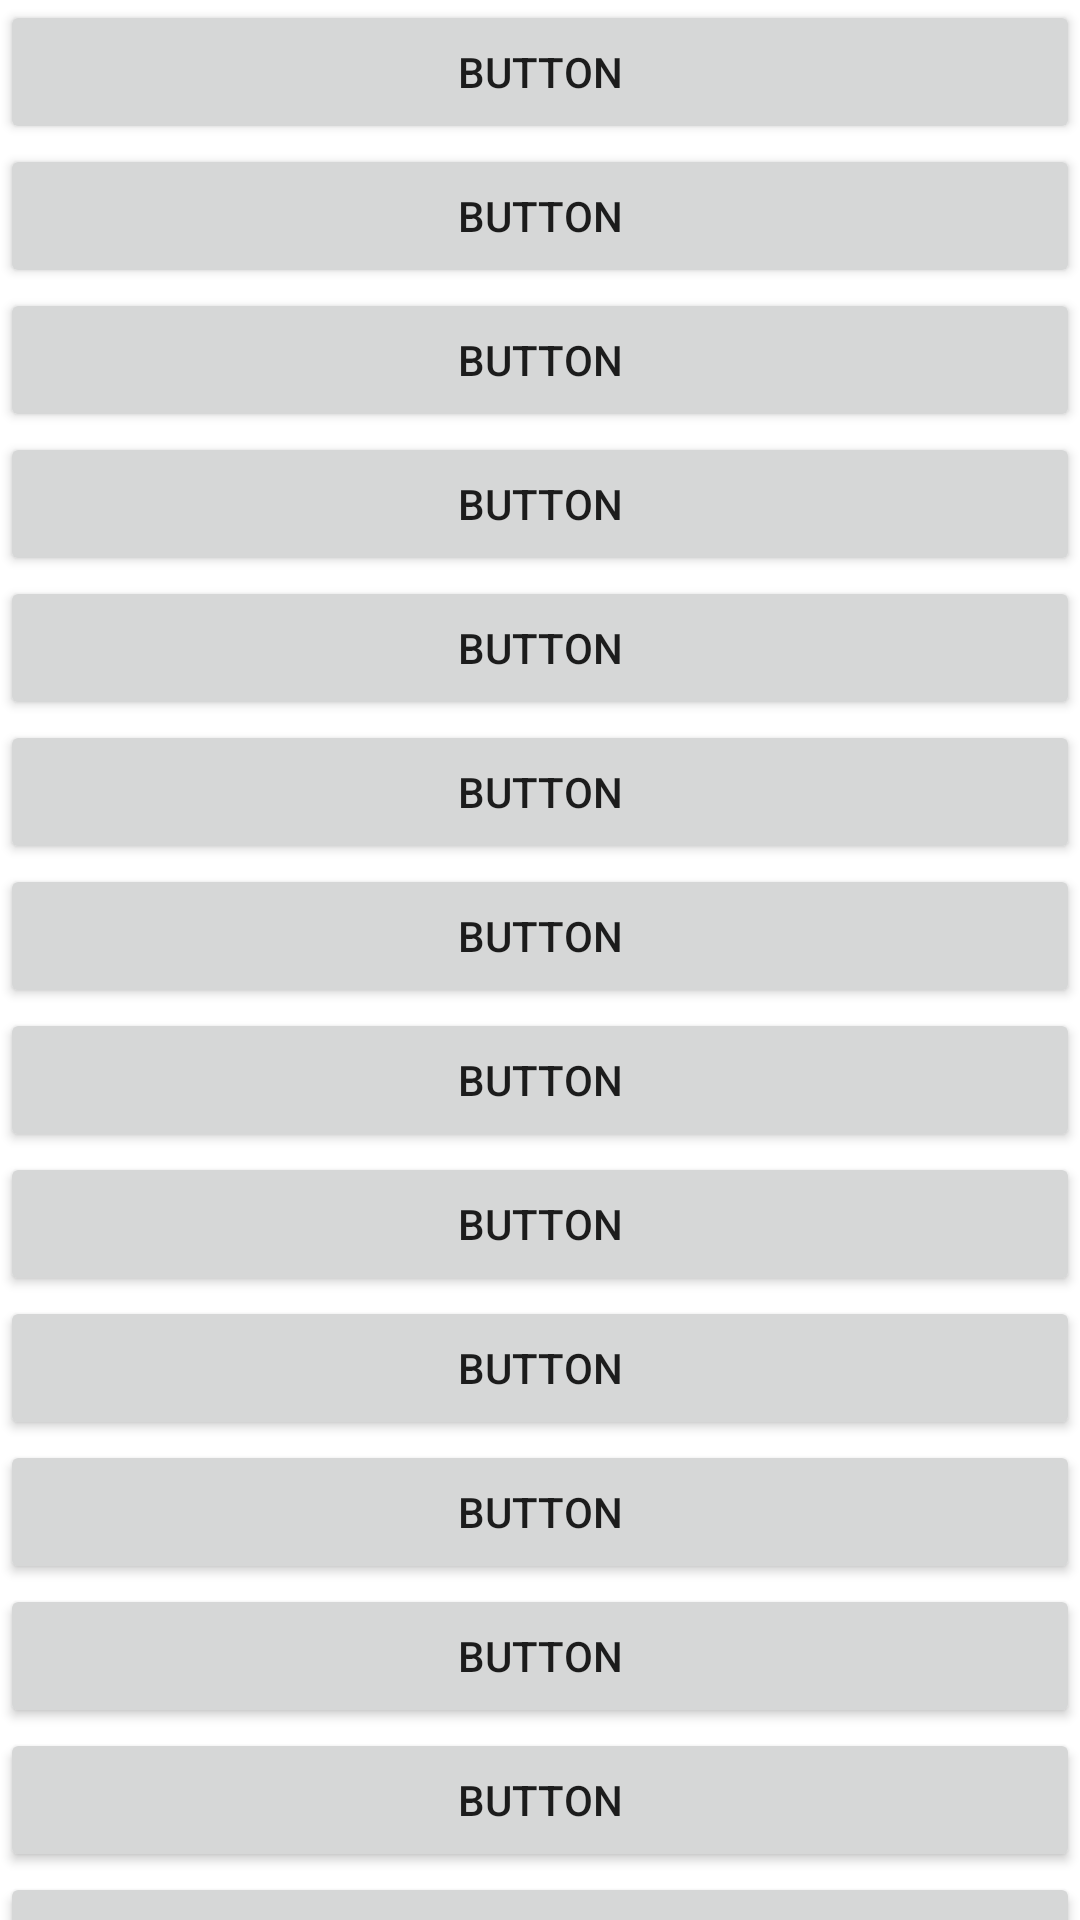

Layout XML and referenced resources for this Android screen:
<!-- AndroidManifest.xml: application theme AppTheme.NoActionBar -->
<!-- res/layout/fragment_slideshow.xml -->
<?xml version="1.0" encoding="utf-8"?>
<androidx.constraintlayout.widget.ConstraintLayout xmlns:android="http://schemas.android.com/apk/res/android"
    xmlns:app="http://schemas.android.com/apk/res-auto"
    xmlns:tools="http://schemas.android.com/tools"
    android:layout_width="match_parent"
    android:layout_height="match_parent"
    tools:context=".ui.slideshow.SlideshowFragment">

    <androidx.core.widget.NestedScrollView
        android:id="@+id/nestedScrollView"
        android:layout_width="match_parent"
        android:layout_height="match_parent"
        android:fillViewport="true">

        <LinearLayout
            android:layout_width="match_parent"
            android:layout_height="wrap_content"
            android:orientation="vertical">

            <Button
                android:id="@+id/button"
                android:layout_width="match_parent"
                android:layout_height="wrap_content"
                android:text="Button" />

            <Button
                android:id="@+id/button3"
                android:layout_width="match_parent"
                android:layout_height="wrap_content"
                android:text="Button" />

            <Button
                android:id="@+id/button4"
                android:layout_width="match_parent"
                android:layout_height="wrap_content"
                android:text="Button" />

            <Button
                android:id="@+id/button5"
                android:layout_width="match_parent"
                android:layout_height="wrap_content"
                android:text="Button" />

            <Button
                android:id="@+id/button6"
                android:layout_width="match_parent"
                android:layout_height="wrap_content"
                android:text="Button" />

            <Button
                android:id="@+id/button7"
                android:layout_width="match_parent"
                android:layout_height="wrap_content"
                android:text="Button" />

            <Button
                android:id="@+id/button8"
                android:layout_width="match_parent"
                android:layout_height="wrap_content"
                android:text="Button" />

            <Button
                android:id="@+id/button9"
                android:layout_width="match_parent"
                android:layout_height="wrap_content"
                android:text="Button" />

            <Button
                android:id="@+id/button10"
                android:layout_width="match_parent"
                android:layout_height="wrap_content"
                android:text="Button" />

            <Button
                android:id="@+id/button11"
                android:layout_width="match_parent"
                android:layout_height="wrap_content"
                android:text="Button" />

            <Button
                android:id="@+id/button12"
                android:layout_width="match_parent"
                android:layout_height="wrap_content"
                android:text="Button" />

            <Button
                android:id="@+id/button13"
                android:layout_width="match_parent"
                android:layout_height="wrap_content"
                android:text="Button" />

            <Button
                android:id="@+id/button14"
                android:layout_width="match_parent"
                android:layout_height="wrap_content"
                android:text="Button" />

            <Button
                android:id="@+id/button15"
                android:layout_width="match_parent"
                android:layout_height="wrap_content"
                android:text="Button" />

            <Button
                android:id="@+id/button16"
                android:layout_width="match_parent"
                android:layout_height="match_parent"
                android:text="Button" />

            <Button
                android:id="@+id/button17"
                android:layout_width="match_parent"
                android:layout_height="wrap_content"
                android:text="Button" />

            <Button
                android:id="@+id/button18"
                android:layout_width="match_parent"
                android:layout_height="wrap_content"
                android:text="Button" />

            <Button
                android:id="@+id/button19"
                android:layout_width="match_parent"
                android:layout_height="wrap_content"
                android:text="Button" />

            <Button
                android:id="@+id/button20"
                android:layout_width="match_parent"
                android:layout_height="wrap_content"
                android:text="Button" />

            <Button
                android:id="@+id/button21"
                android:layout_width="match_parent"
                android:layout_height="wrap_content"
                android:text="Button" />

            <Button
                android:id="@+id/button22"
                android:layout_width="match_parent"
                android:layout_height="wrap_content"
                android:text="Button" />

            <Button
                android:id="@+id/button23"
                android:layout_width="match_parent"
                android:layout_height="wrap_content"
                android:text="Button" />

            <Button
                android:id="@+id/button24"
                android:layout_width="match_parent"
                android:layout_height="wrap_content"
                android:text="Button" />

            <Button
                android:id="@+id/button25"
                android:layout_width="match_parent"
                android:layout_height="wrap_content"
                android:text="Button" />

            <Button
                android:id="@+id/button26"
                android:layout_width="match_parent"
                android:layout_height="wrap_content"
                android:text="Button" />

            <Button
                android:id="@+id/button27"
                android:layout_width="match_parent"
                android:layout_height="wrap_content"
                android:text="Button" />

            <Button
                android:id="@+id/button28"
                android:layout_width="match_parent"
                android:layout_height="wrap_content"
                android:text="Button" />

            <Button
                android:id="@+id/button29"
                android:layout_width="match_parent"
                android:layout_height="wrap_content"
                android:text="Button" />

            <Button
                android:id="@+id/button30"
                android:layout_width="match_parent"
                android:layout_height="wrap_content"
                android:text="Button" />

            <Button
                android:id="@+id/button31"
                android:layout_width="match_parent"
                android:layout_height="wrap_content"
                android:text="Button" />

            <Button
                android:id="@+id/button32"
                android:layout_width="match_parent"
                android:layout_height="wrap_content"
                android:text="Button" />
        </LinearLayout>
    </androidx.core.widget.NestedScrollView>

</androidx.constraintlayout.widget.ConstraintLayout>
<!-- resources referenced by this layout -->
<resources>
  <style name="AppTheme.NoActionBar">
          <item name="windowActionBar">false</item>
          <item name="windowNoTitle">true</item>
      </style>
</resources>
